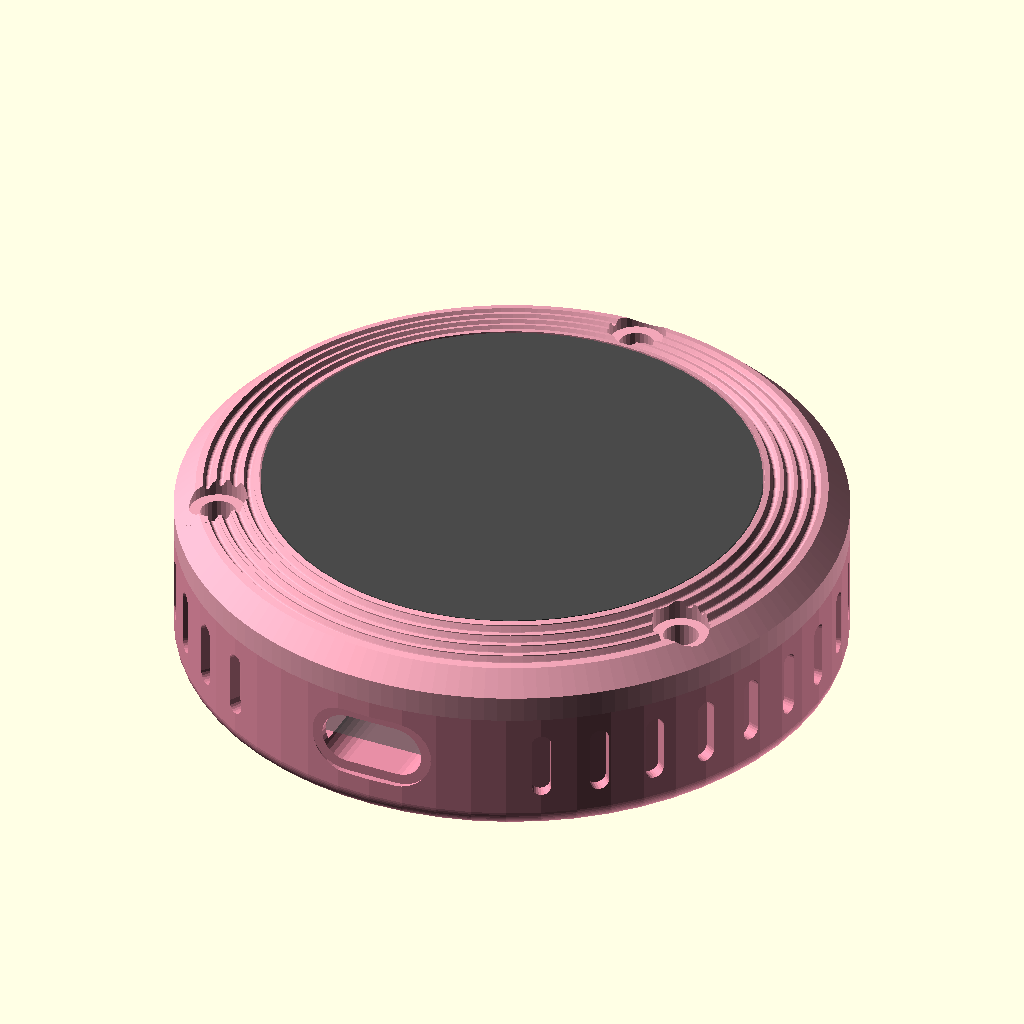
Cell 1: rendered with the file's own defaults.
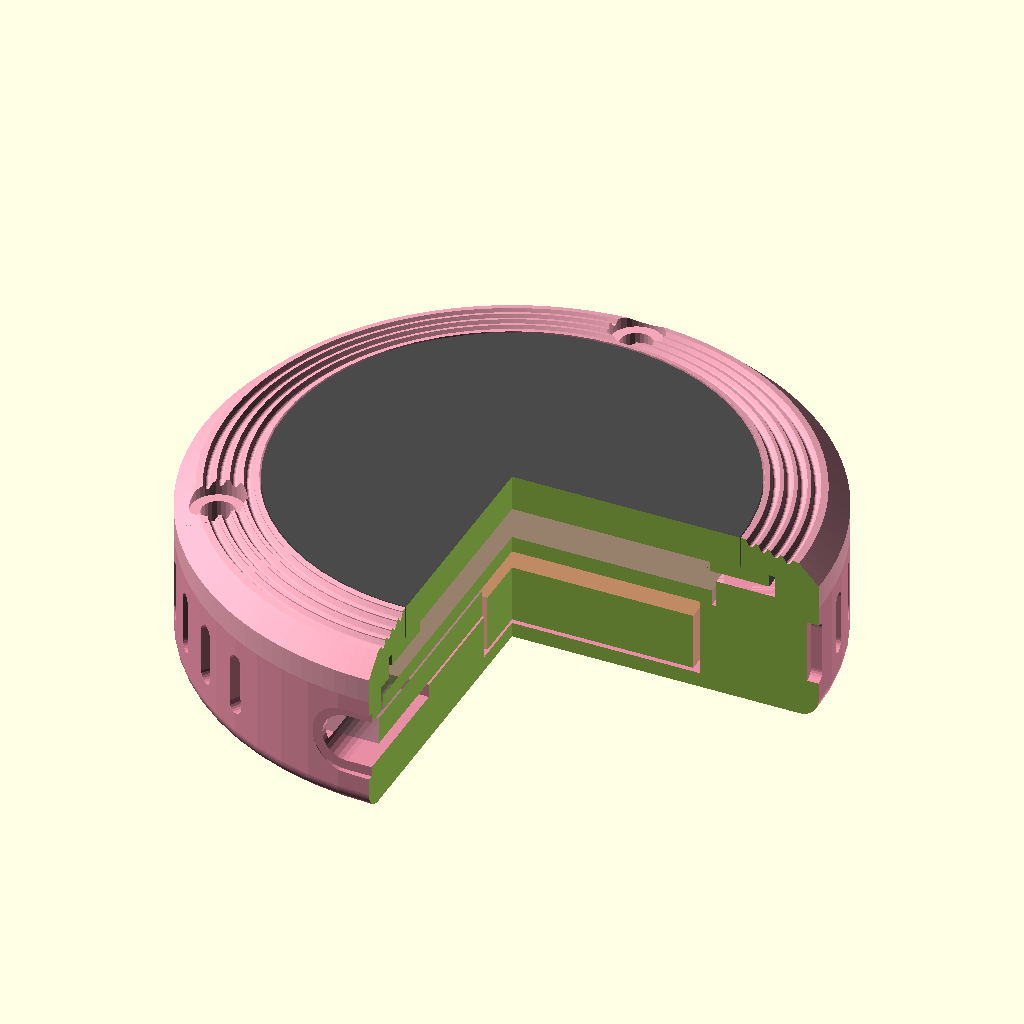
Cell 2: the same model with cutaway = true.
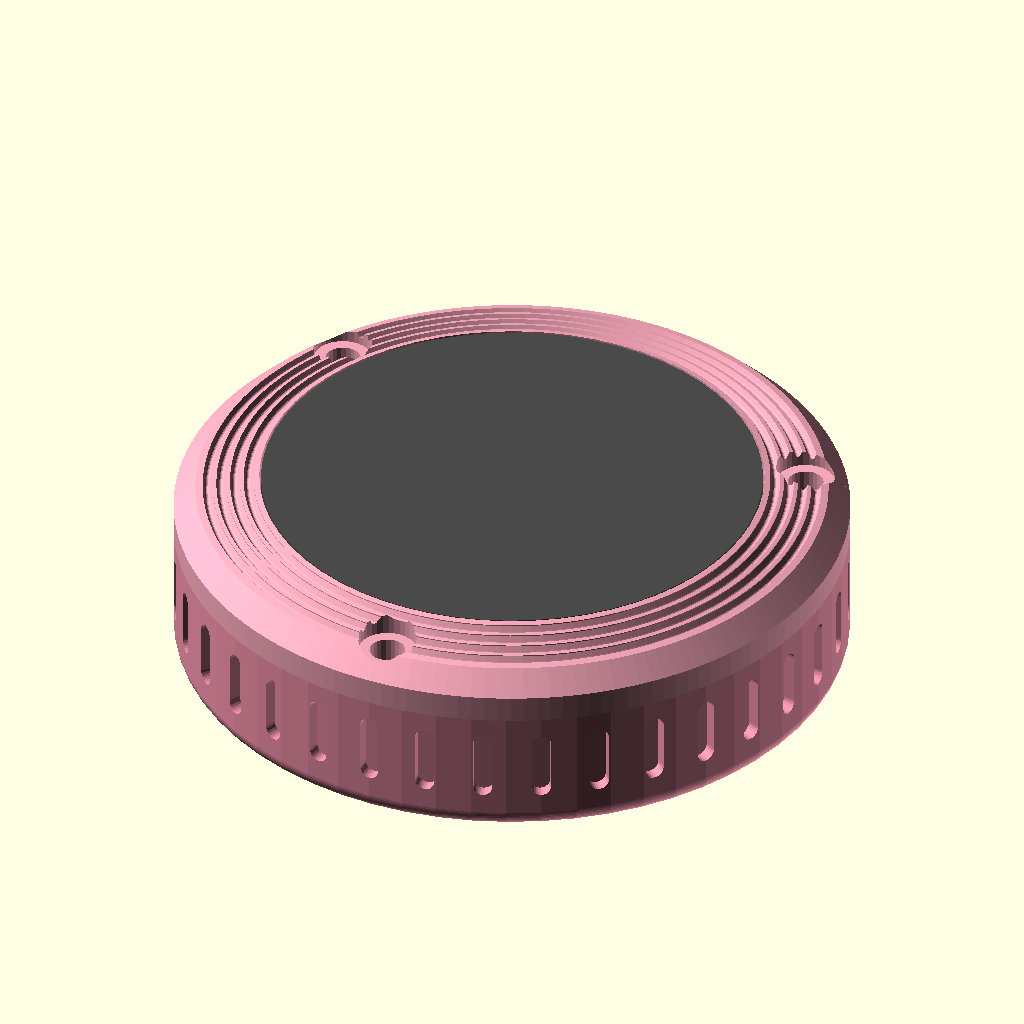
Cell 3 — view_usb set to false, the other parameters unchanged.
All cells are drawn from the same view direction (rotation 55°, 0°, 25°, orthographic, colour scheme Cornfield), but the view is re-fitted for each cell, so position and scale can differ between cells as well as the parameter.
The OpenSCAD source (case/retro_futurist/assembly.scad):
// Stacked preview. Not a printable part.
//   openscad -D 'cutaway=true' -o assembly.png assembly.scad
include <design.scad>

// --- View & Render Controls ---
cutaway    = false;
show_board = true;
view_usb   = true;  // Set true to orient the USB-C port front and center

// Resolution: 60 for F5 interactive preview, 200 for F6 CGAL compile
$fn = $preview ? 60 : 200;

// Camera position
$vpr = [65, 0, 0];
$vpt = [0, 0, seat_z / 2];
$vpd = 150;

module stacked() {
  color("#E78EA5") retro_base();
  color("#F2A6B8") translate([0, 0, seat_z]) retro_clamp();
  color("#4A4A4A") retro_button();
  if (show_board) {
    color("darkgreen", 0.35) pcb_ghost();
    color("dimgray", 0.4) xiao_ghost();
    color("olive", 0.4) battery_ghost();
  }
}

// Physically rotate model 180 degrees when view_usb=true so port faces forward
rotate([0, 0, view_usb ? 180 : 0]) {
  if (cutaway)
    difference() {
      stacked();
      translate([-80, 0, -5]) cube([80, 120, 80]);
    }
  else
    stacked();
}
Customizer parameters (derived from the source; name, type, default, range or options):
cutaway: bool, default false
show_board: bool, default true
view_usb: bool, default true
